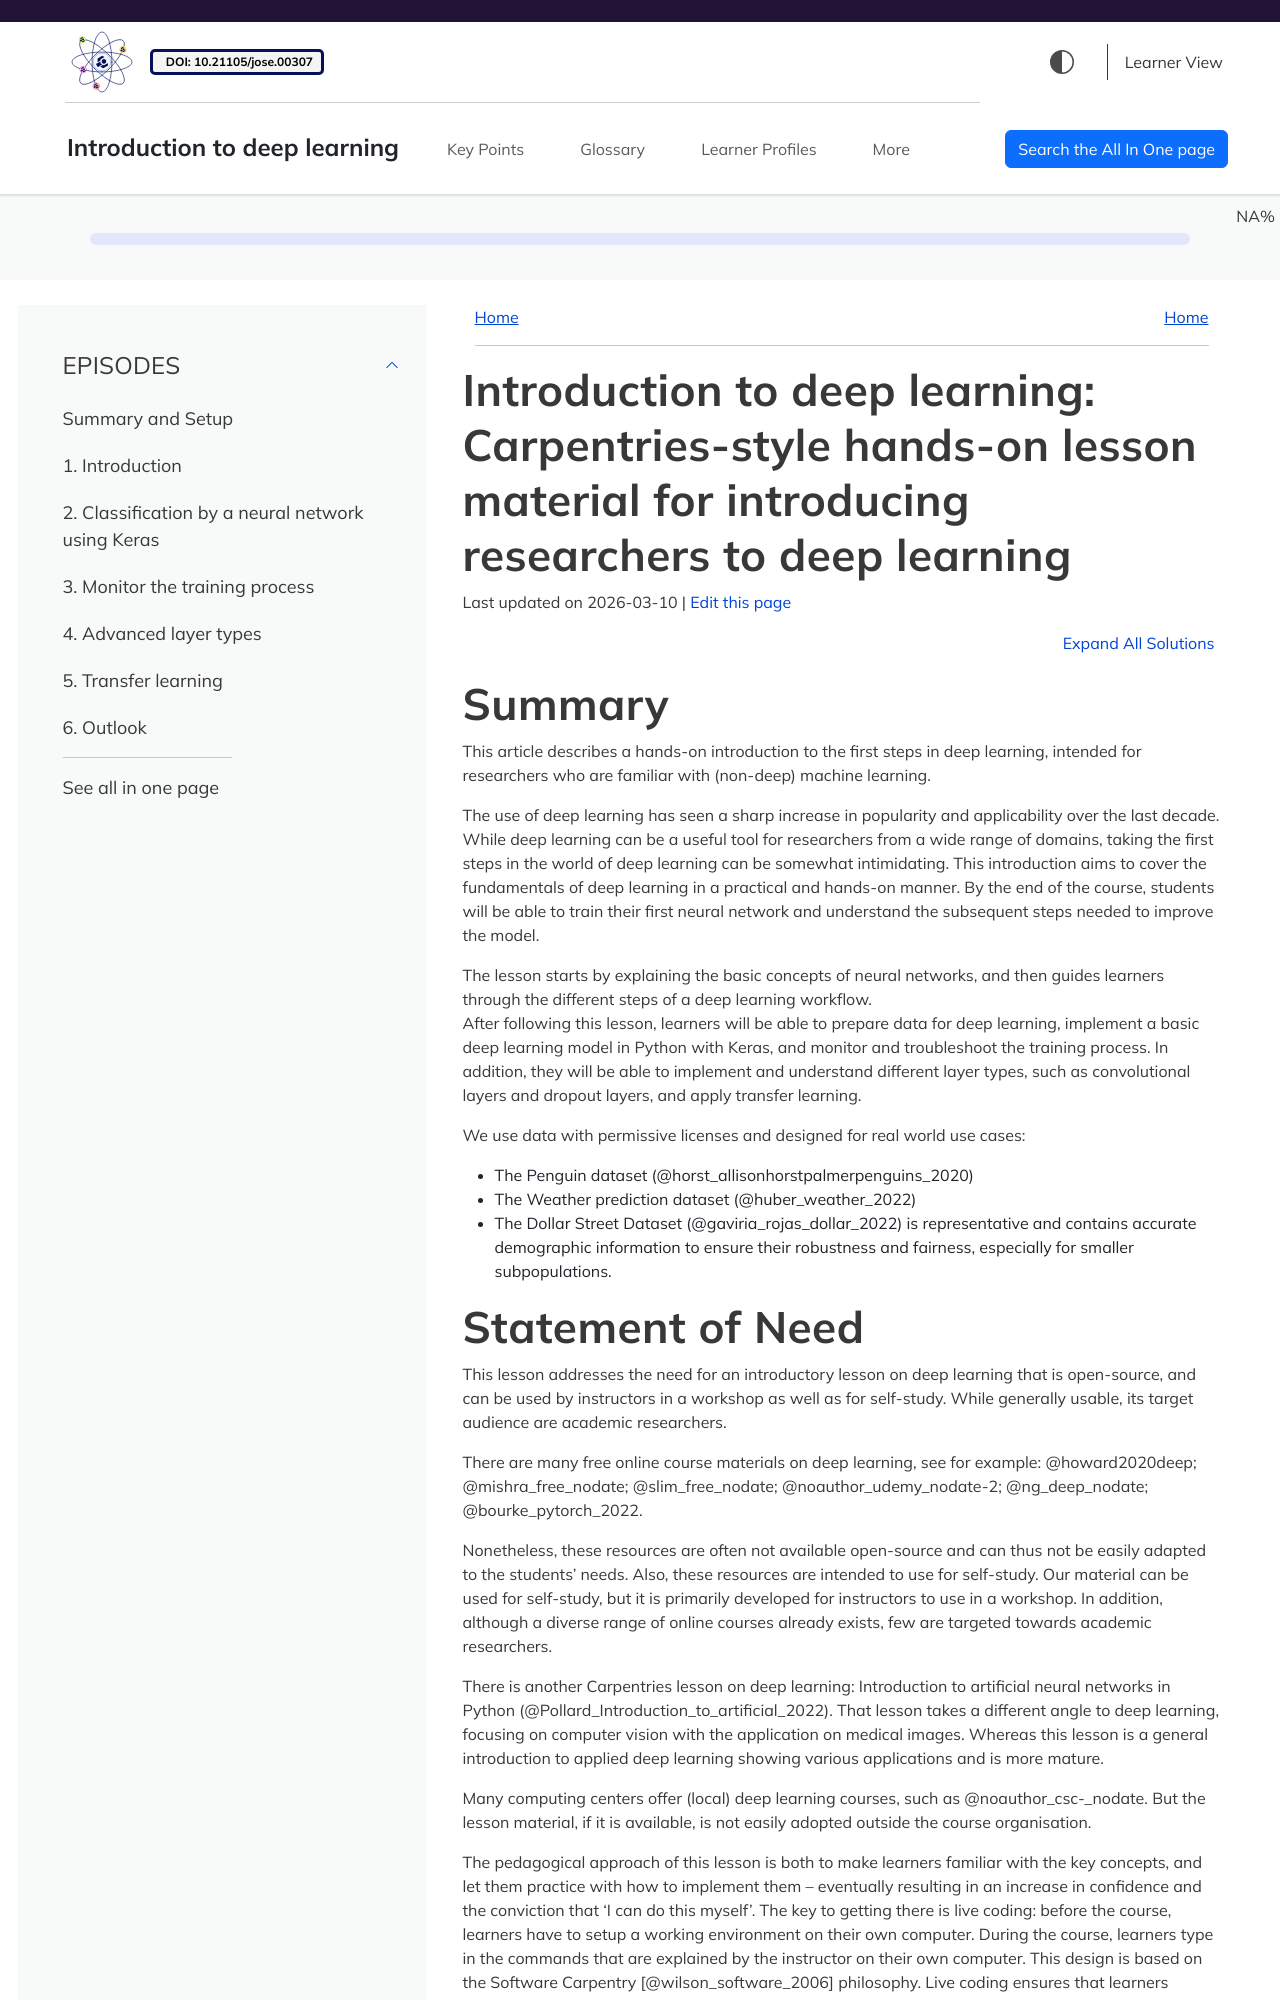

repository: mimer-ai/deep-learning-intro · page: paper.html · generator: sphinx

---
title: 'Introduction to deep learning: Carpentries-style hands-on lesson material for introducing researchers to deep learning'
tags:
  - Python
  - deep learning
  - machine learning
  - Keras
  - neural networks
authors:
  - name: Sven A. van der Burg
    orcid: 0000-0003-1250-6968
    affiliation: 1 # (Multiple affiliations must be quoted, like "1, 2")
  - name: Pranav Chandramouli
    orcid: 0000-0002-7896-2969
    affiliation: 1
  - name: Anne Fouilloux
    orcid: 0000-0002-1784-2920
    affiliation: 2
  - name: Cunliang Geng
    orcid: 0000-0002-1409-8358
    affiliation: 1
  - name: Toby Hodges
    orcid: 0000-0003-1766-456X
    affiliation: 8
  - name: Florian Huber
    orcid: 0000-0002-3535-9406
    affiliation: "1, 3"
  - name: Dafne van Kuppevelt
    orcid: 0000-0002-2662-1994
    affiliation: 1
  - name: Ashwin Vishnu Mohanan
    orcid: 0000-0002-2979-6327
    affiliation: 9    
  - name: Colin Sauze
    orcid: 0000-0001-5368-9217
    affiliation: 5
  - name: Carsten Schnober
    orcid: 0000-0001-9139-1577
    affiliation: 1
  - name: Djura Smits
    orcid: 0000-0003-4096-0260
    affiliation: 1
  - name: Peter Steinbach
    orcid: 0000-0002-4974-230X
    affiliation: 4
  - name: Berend Weel
    orcid: 0000-0002-9693-9332
    affiliation: 1
  - name: Kjartan Thor Wikfeldt
    orcid: 0000-0002-1655-3676
    affiliation: 9
  - name: Samantha Wittke
    orcid: 0000-0002-9625-7235
    affiliation: "6,7"
    

affiliations:
 - name: Netherlands eScience Center, Amsterdam, The Netherlands
   index: 1
 - name: Simula Research Laboratory, Oslo, Norway
   index: 2
 - name: Düsseldorf University of Applied Sciences, Düsseldorf, Germany
   index: 3
 - name: Helmholtz-Zentrum Dresden-Rossendorf, Dresden, Germany
   index: 4
 - name: National Oceanography Centre, Liverpool, Great-Britain
   index: 5
 - name: CSC - IT center for Science, Espoo, Finland
   index: 6
 - name: Aalto University, Espoo, Finland
   index: 7
 - name: The Carpentries, USA
   index: 8
 - name: RISE Research Institutes of Sweden, Sweden
   index: 9   
date: 8 August 2023
bibliography: paper.bib

---

# Summary
This article describes a hands-on introduction to the first steps in deep learning, 
intended for researchers who are familiar with (non-deep) machine learning.

The use of deep learning has seen a sharp increase in popularity and applicability over the last decade. 
While deep learning can be a useful tool for researchers from a wide range of domains, 
taking the first steps in the world of deep learning can be somewhat intimidating. 
This introduction aims to cover the fundamentals of deep learning in a practical and hands-on manner. By the end of the course, students will be able to train their first neural network and understand the subsequent steps needed to improve the model.

The lesson starts by explaining the basic concepts of neural networks, 
and then guides learners through the different steps of a deep learning workflow.  
After following this lesson, 
learners will be able to prepare data for deep learning, 
implement a basic deep learning model in Python with Keras,
and monitor and troubleshoot the training process.
In addition, they will be able to implement and understand different layer types, such as convolutional layers and dropout layers, and apply transfer learning.

We use data with permissive licenses and designed for real world use cases:

- The Penguin dataset (@horst_allisonhorstpalmerpenguins_2020)
- The Weather prediction dataset (@huber_weather_2022)
- The Dollar Street Dataset (@gaviria_rojas_dollar_2022) is representative and contains accurate demographic information to ensure their robustness and fairness, especially for smaller subpopulations.
